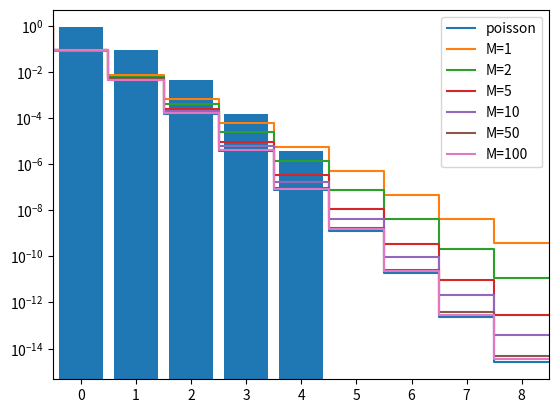
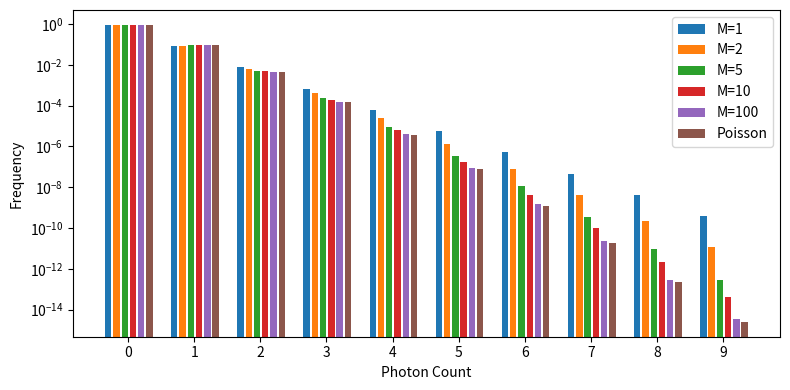

Here is the Python script that generated these plots, in order: (Note: this script raises an exception after producing the figures.)
import numpy as np
import matplotlib.pyplot as plt
from scipy.special import gamma
from scipy.stats import poisson

x=np.arange(0,5)
mu=.1

plt.bar(x,poisson.pmf(x,mu))

import scipy.stats

from scipy.stats import nbinom

def nb(x,mu,M):
    r=M
    p=r/(mu+r)
    return nbinom.pmf(x,r,p)

mu=.1
x=np.arange(0,10)

plt.step(x-.5,poisson.pmf(x,mu),'-',label='poisson')
Ms=[1,2,5,10,50,100]
for i in Ms:
    plt.step(x-.5,nb(x,mu,i),'-',label=f"M={i}")
    
plt.legend()
plt.yscale('log')
plt.xticks(x,[str(i) for i in x])
plt.xlim(-.5,max(x)-.5)


Ms=[1,2,5,10,100]
plt.figure(figsize=(8,4))

for i,M in enumerate(Ms):
    off=(i)*1/(len(Ms)+3)
    plt.bar(x+off,nb(x,mu,M),label=f"M={M}",width=1/(1.3*(len(Ms)+3)))


plt.bar(x+(i+1)*1/(len(Ms)+3),poisson.pmf(x,mu),label='Poisson',width=1/(1.3*(len(Ms)+3)))
plt.yscale('log')

plt.xticks(x+0.3,[str(i) for i in x])
plt.xlabel('Photon Count')
plt.ylabel('Frequency')

plt.legend()
plt.tight_layout()
plt.savefig('../modes.pdf')

M=10
mu=2

v=mu+mu**2/M
nbinom(r,p).stats(moments='mv'),v

p*r/(1-p)

n*((1.0 / p) - 1.0)


P

v=2
mu=1
v=(1 + 1/r)*mu
p=(v-mu)/v
r=mu/(v-mu)

nbinom(r,p).stats(moments='mv')

